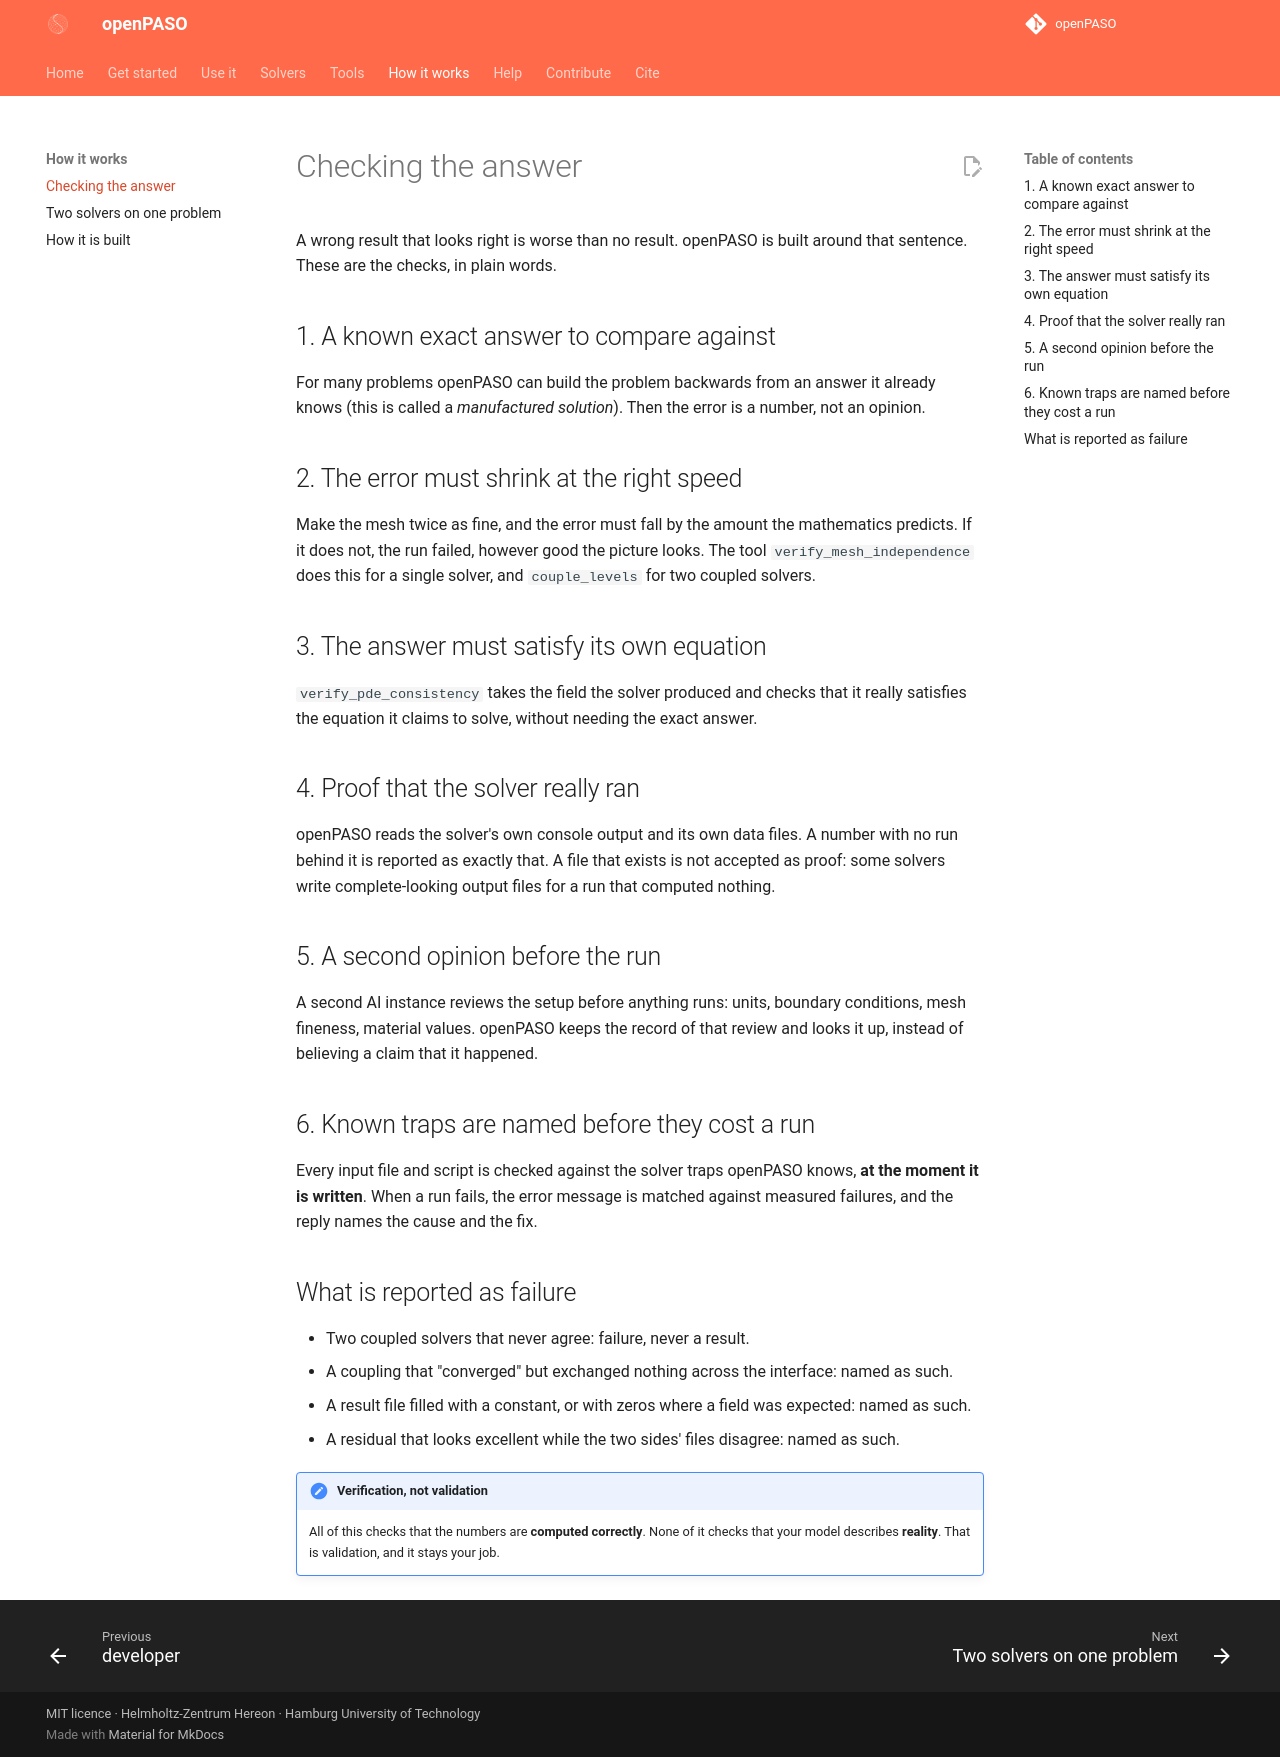

repository: alhermann/openPASO · page: how-it-works/checking/index.html · generator: mkdocs

# Checking the answer

A wrong result that looks right is worse than no result. openPASO is built around that sentence.
These are the checks, in plain words.

## 1. A known exact answer to compare against

For many problems openPASO can build the problem backwards from an answer it already knows (this is
called a *manufactured solution*). Then the error is a number, not an opinion.

## 2. The error must shrink at the right speed

Make the mesh twice as fine, and the error must fall by the amount the mathematics predicts. If it
does not, the run failed, however good the picture looks. The tool `verify_mesh_independence` does
this for a single solver, and `couple_levels` for two coupled solvers.

## 3. The answer must satisfy its own equation

`verify_pde_consistency` takes the field the solver produced and checks that it really satisfies the
equation it claims to solve, without needing the exact answer.

## 4. Proof that the solver really ran

openPASO reads the solver's own console output and its own data files. A number with no run behind
it is reported as exactly that. A file that exists is not accepted as proof: some solvers write
complete-looking output files for a run that computed nothing.

## 5. A second opinion before the run

A second AI instance reviews the setup before anything runs: units, boundary conditions, mesh
fineness, material values. openPASO keeps the record of that review and looks it up, instead of
believing a claim that it happened.

## 6. Known traps are named before they cost a run

Every input file and script is checked against the solver traps openPASO knows, **at the moment it
is written**. When a run fails, the error message is matched against measured failures, and the
reply names the cause and the fix.

## What is reported as failure

- Two coupled solvers that never agree: failure, never a result.
- A coupling that "converged" but exchanged nothing across the interface: named as such.
- A result file filled with a constant, or with zeros where a field was expected: named as such.
- A residual that looks excellent while the two sides' files disagree: named as such.

!!! note "Verification, not validation"
    All of this checks that the numbers are **computed correctly**. None of it checks that your
    model describes **reality**. That is validation, and it stays your job.
